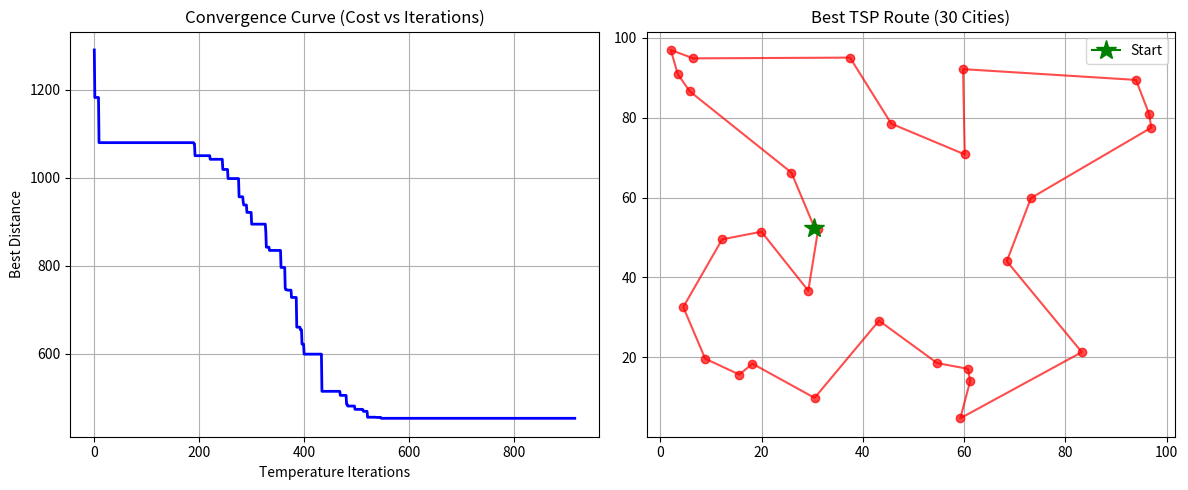

Source code (Python):
import numpy as np
import matplotlib.pyplot as plt
import random
import math

# ================= 1. 基础工具函数 =================

def calculate_total_distance(route, dist_matrix):
    """计算一条完整路径的总距离"""
    dist = 0
    n = len(route)
    for i in range(n):
        # 依次连接当前城市与下一个城市，最后一个城市连回起点
        dist += dist_matrix[route[i]][route[(i + 1) % n]]
    return dist

def get_neighbor(route):
    """
    邻域动作：随机交换路径中的两个城市来产生新路径
    """
    new_route = route.copy()
    n = len(new_route)
    # 随机选两个不同的索引
    i, j = random.sample(range(n), 2)
    # 交换
    new_route[i], new_route[j] = new_route[j], new_route[i]
    return new_route

# ================= 2. 模拟退火核心算法 =================

def simulated_annealing(dist_matrix, initial_temp=1000, cooling_rate=0.99, min_temp=1, iter_per_temp=1000):
    """
    :param initial_temp: 初始高温 (醉酒极深)
    :param cooling_rate: 冷却率 α (醒酒速度)
    :param min_temp: 终止温度 (完全清醒)
    :param iter_per_temp: 每个温度下尝试探索的次数 (内循环)
    """
    n = len(dist_matrix)
    
    # 1. 初始解：随便给一个顺序 (如 0, 1, 2... n-1)
    current_route = list(range(n))
    current_cost = calculate_total_distance(current_route, dist_matrix)
    
    # 记录全局最优 (因为有时候算法最后一步可能跳出去了，我们要把历史最好的存下来)
    best_route = current_route.copy()
    best_cost = current_cost
    
    # 用于记录画图的收敛数据
    history_best_cost = []
    
    T = initial_temp
    
    # 外循环：控制温度下降
    while T > min_temp:
        # 内循环：在当前温度下，进行多次随机探索
        for _ in range(iter_per_temp):
            # 产生新路线 (邻域动作)
            new_route = get_neighbor(current_route)
            new_cost = calculate_total_distance(new_route, dist_matrix)
            
            # 能量差 (代价差)
            delta_e = new_cost - current_cost
            
            # Metropolis 准则
            if delta_e < 0:
                # 变好了，100% 接受
                current_route = new_route
                current_cost = new_cost
                # 更新全局最优
                if current_cost < best_cost:
                    best_cost = current_cost
                    best_route = current_route.copy()
            else:
                # 变差了，以一定概率接受 (核心魔法！)
                # math.exp() 计算 e 的 x 次方
                probability = math.exp(-delta_e / T)
                if random.random() < probability: # random.random() 生成 0~1 的随机数
                    current_route = new_route
                    current_cost = new_cost
                    
        history_best_cost.append(best_cost)
        
        # 降温 (退火)
        T *= cooling_rate
        
    return best_route, best_cost, history_best_cost

# ================= 3. 测试与可视化 =================
if __name__ == "__main__":
    # 随机生成 30 个城市的 2D 坐标 (0~100)
    np.random.seed(42) # 固定随机种子，方便复现
    num_cities = 30
    cities_coords = np.random.rand(num_cities, 2) * 100
    
    # 计算距离矩阵 (欧氏距离)
    dist_matrix = np.zeros((num_cities, num_cities))
    for i in range(num_cities):
        for j in range(num_cities):
            dist_matrix[i][j] = np.linalg.norm(cities_coords[i] - cities_coords[j])
            
    print(f"开始求解 {num_cities} 个城市的 TSP...")
    
    # 运行模拟退火算法
    best_route, best_cost, history = simulated_annealing(
        dist_matrix, 
        initial_temp=1000, 
        cooling_rate=0.99, # 调整衰减率，0.95 降温较快，0.99 较慢但搜索更精细
        min_temp=0.1, 
        iter_per_temp=1000
    )
    
    print(f"最终最短路线距离: {best_cost:.2f}")
    
    # ======= 画图 =======
    plt.figure(figsize=(12, 5))
    
    # 图 1：收敛曲线
    plt.subplot(1, 2, 1)
    plt.plot(history, color='b', linewidth=2)
    plt.title('Convergence Curve (Cost vs Iterations)')
    plt.xlabel('Temperature Iterations')
    plt.ylabel('Best Distance')
    plt.grid(True)
    
    # 图 2：最终路径轨迹
    plt.subplot(1, 2, 2)
    # 把起点加到路线末尾，形成闭环
    plot_route = best_route + [best_route[0]]
    x_coords = [cities_coords[i][0] for i in plot_route]
    y_coords = [cities_coords[i][1] for i in plot_route]
    
    plt.plot(x_coords, y_coords, marker='o', linestyle='-', color='r', alpha=0.7)
    plt.plot(x_coords[0], y_coords[0], marker='*', color='green', markersize=15, label='Start') # 标出起点
    plt.title('Best TSP Route (30 Cities)')
    plt.legend()
    plt.grid(True)
    
    plt.tight_layout()
    plt.show()
